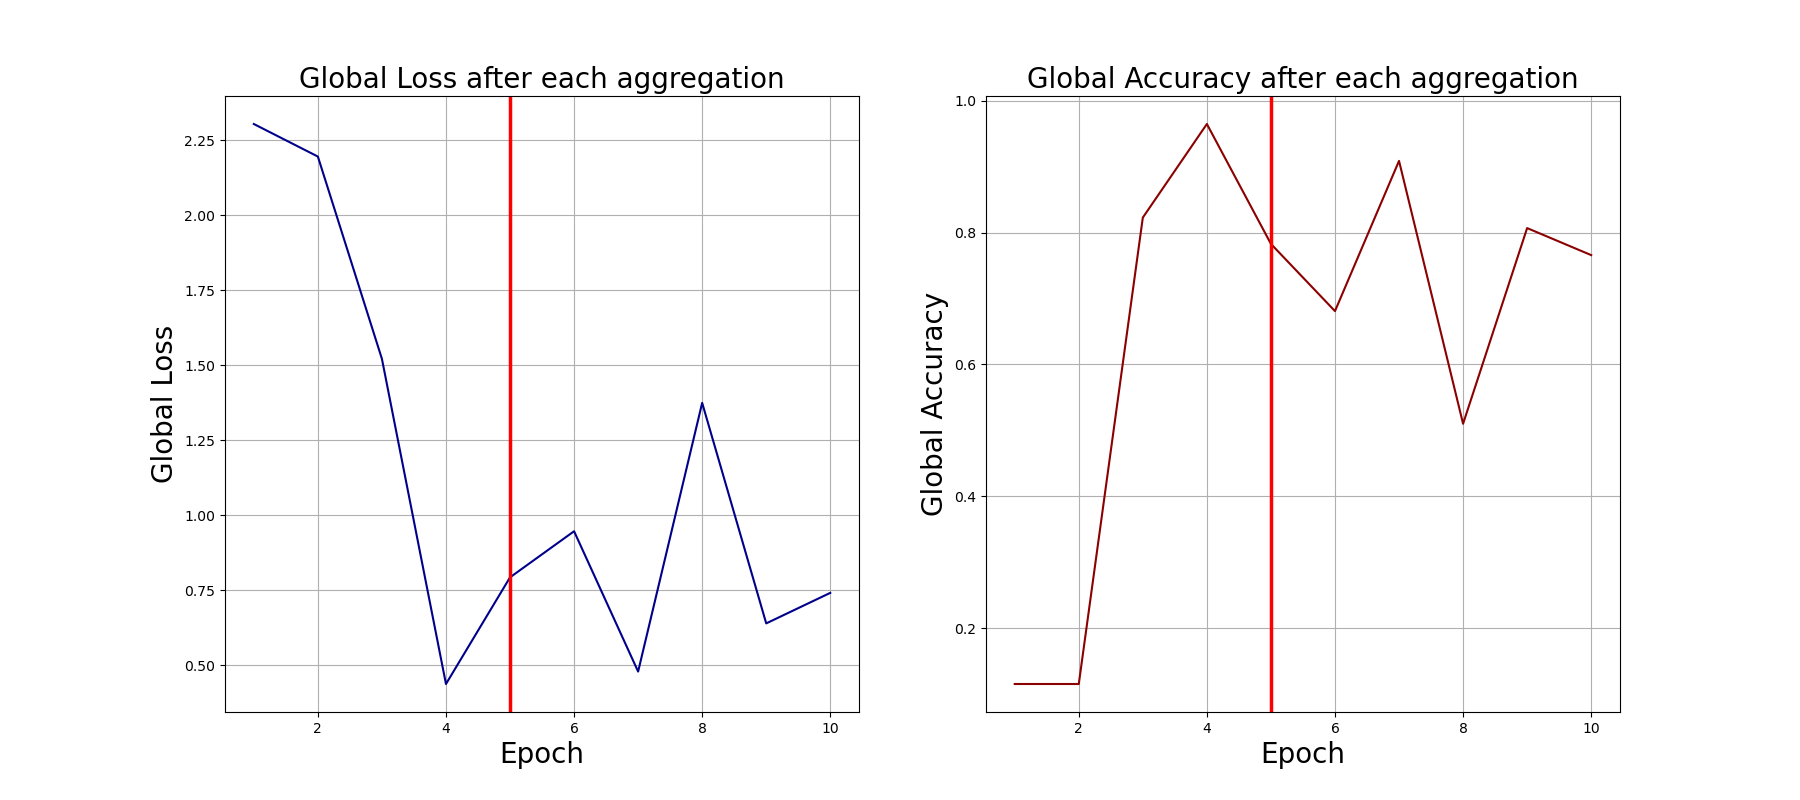

The data file committed next to this chart (first rows):
0, 2.3049490451812744, 0.115
1, 2.196, 0.115
2, 1.522, 0.823
3, 0.4377, 0.965
4, 0.7933, 0.783
5, 0.947, 0.681
6, 0.4792, 0.909
7, 1.375, 0.51
8, 0.6398, 0.807
9, 0.7416, 0.766
